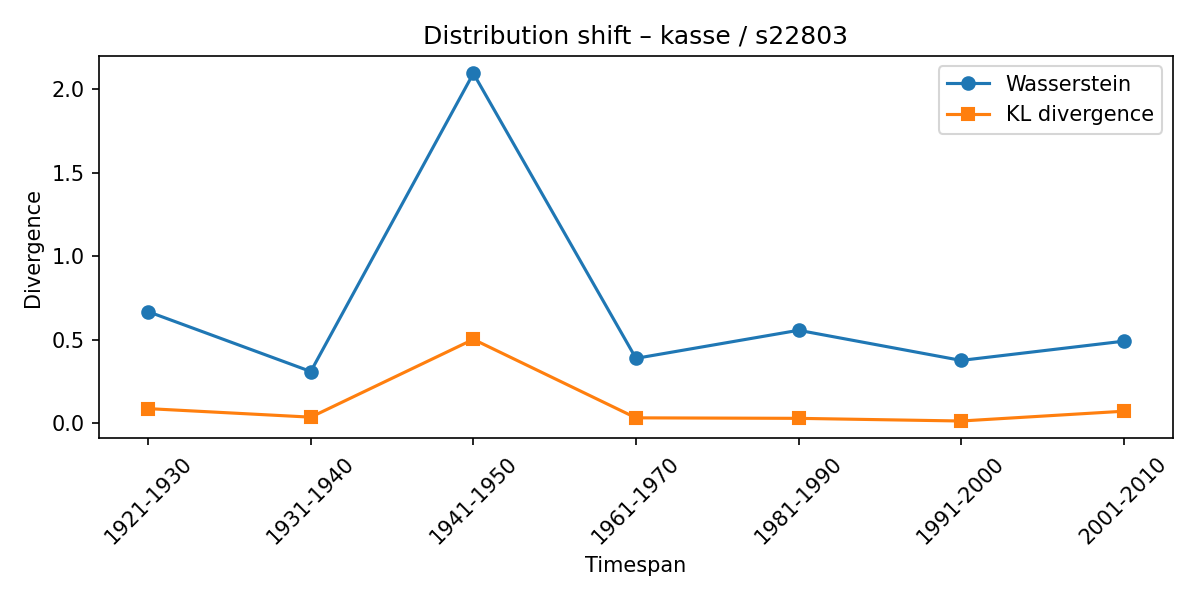

The table this chart was drawn from, first rows:
synset, lexeme, from_timespan, to_timespan, wasserstein, kl_divergence
s22803, kasse, 1911-1920, 1921-1930, 0.6687, 0.08833
s22803, kasse, 1921-1930, 1931-1940, 0.3106, 0.03727
s22803, kasse, 1931-1940, 1941-1950, 2.095, 0.503
s22803, kasse, 1941-1950, 1961-1970, 0.3893, 0.03315
s22803, kasse, 1961-1970, 1981-1990, 0.5574, 0.03014
s22803, kasse, 1981-1990, 1991-2000, 0.377, 0.01421
s22803, kasse, 1991-2000, 2001-2010, 0.4921, 0.07276
